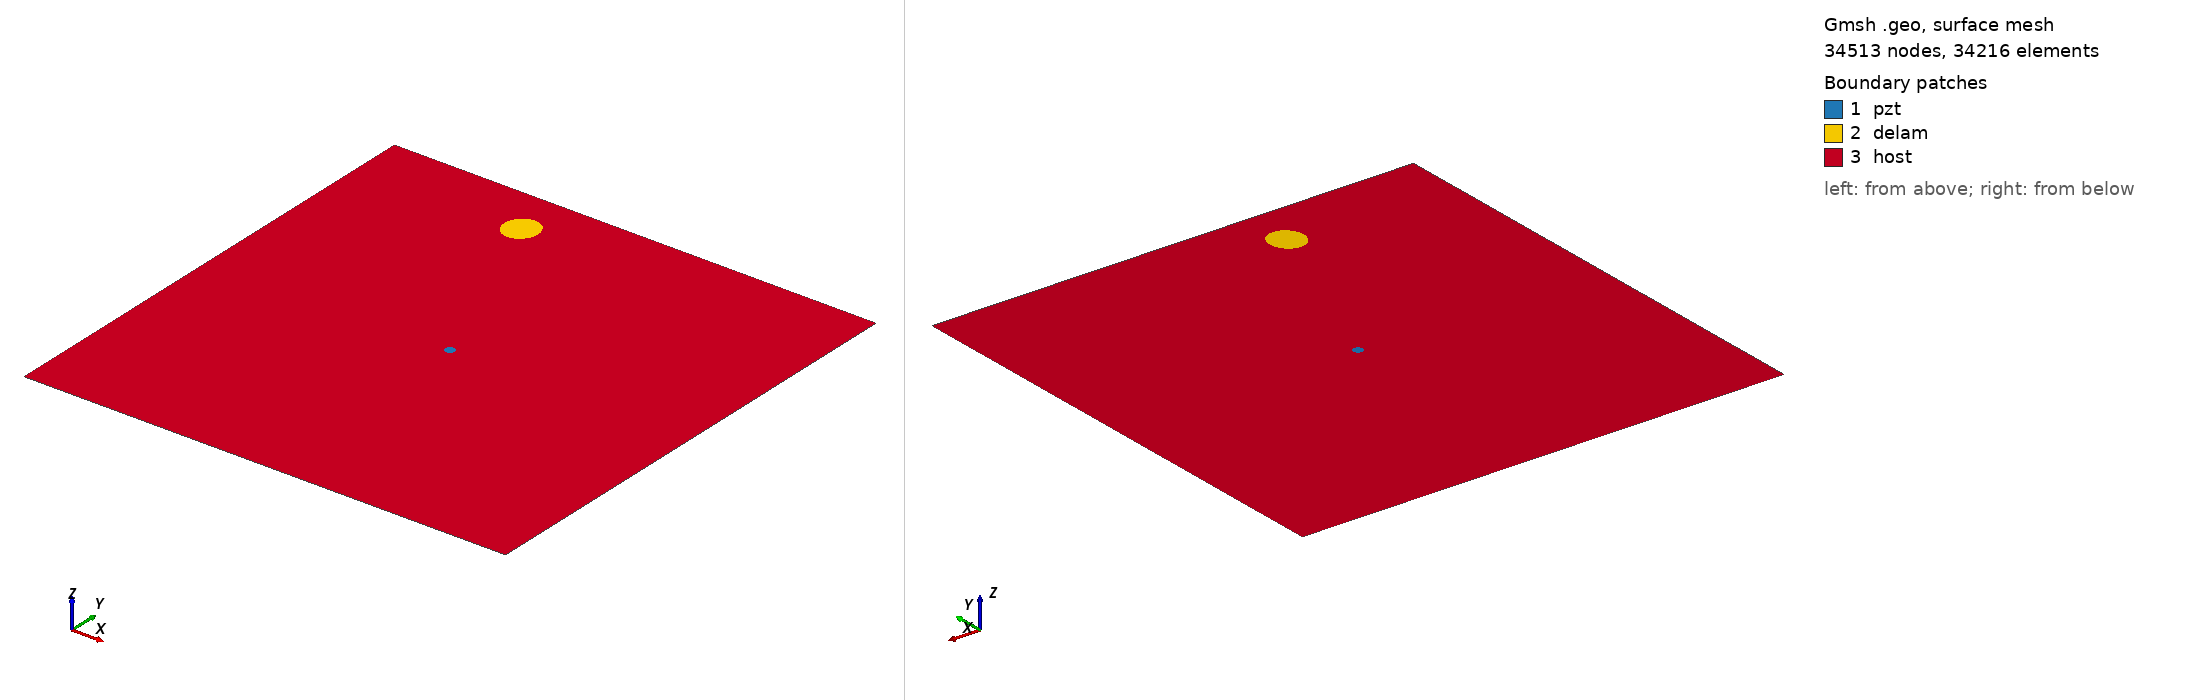

Gmsh geometry script, surface-meshed: 34513 nodes, 34216 surface elements. Boundary patches (legend numbers): 1 pzt, 2 delam, 3 host. Left view from above one corner, right view from below the opposite corner. Legend entries are the model's physical surfaces. The drawing asked Gmsh for element sizes between 1% and 20% of the model's largest extent; the script's own settings can give other sizes.

=== m1_rand_single_delam_377.geo (drawn) ===
SetFactory("OpenCASCADE");
L=0.500000; 
W=0.500000; 
a=0.018249; 
b=0.016845; 
x=0.169941; 
y=0.450134; 
alpha=0.404993 *Pi; 
r=0.005000; 
xpzt=0.250000; 
ypzt=0.250000; 
//+
Point(1) = {0, 0, 0, 1.0};
//+
Point(2) = {L, 0, 0, 1.0};
//+
Point(3) = {L, W, 0, 1.0};
//+
Point(4) = {0, W, 0, 1.0};
//+
Line(1) = {1, 2};
//+
Line(2) = {2, 3};
//+
Line(3) = {3, 4};
//+
Line(4) = {4, 1};
//+
Circle(5) = {xpzt, ypzt, -0, r, 0, 2*Pi};
//+
Ellipse(6) = {x, y, -0, a, b, 0, 2*Pi};
//+
Rotate {{0, 0, 1}, {x, y, 0}, alpha} {
  Curve{6}; 
}
//+
Curve Loop(1) = {4, 1, 2, 3};
//+
Curve Loop(2) = {6};
//+
Curve Loop(3) = {5};
//+
Curve Loop(4) = {6};
//+
Curve Loop(5) = {5};
//+
Plane Surface(1) = {5};
//+
Plane Surface(2) = {4};
//+
Plane Surface(3) = {1, 2, 3};
//+
Point(9) = {xpzt, ypzt, 0, 1.0};
//+
Point{9} In Surface {1};// mesh node at centre of pzt
//+
Physical Surface("pzt") = {1};
//+
Physical Surface("delam") = {2};
//+
Physical Surface("host") = {3};

Mesh.Algorithm = 6; // Frontal
Mesh.CharacteristicLengthFactor = 0.068000;
Mesh.CharacteristicLengthMin = 0.001000;
Mesh.CharacteristicLengthMax = 0.200000;
Mesh.RecombineAll = 1; // Apply recombination algorithm
Mesh.SubdivisionAlgorithm = 1; // 1: all quadrangles
Mesh.Smoothing = 1;
